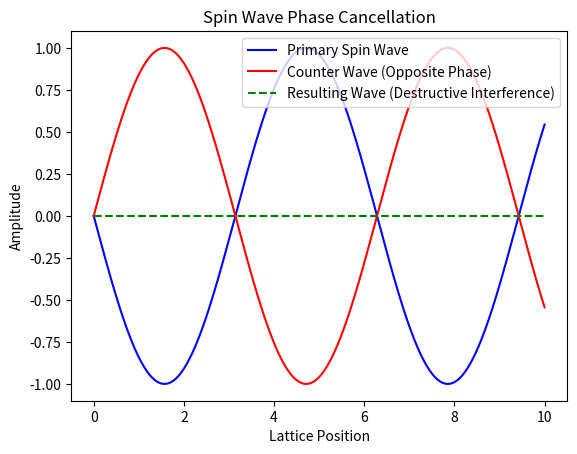

Reproduce this figure in Python.
import numpy as np
import matplotlib.pyplot as plt

# Spin wave parameters
frequency = 10  # Frequency of the primary spin wave (Hz)
amplitude = 1.0  # Amplitude of the primary spin wave
lattice_positions = np.linspace(0, 10, 500)  # 1D array of lattice positions (arbitrary units)
time = 0.1  # Time snapshot (s)

# Primary spin wave
primary_wave = amplitude * np.sin(2 * np.pi * frequency * time - lattice_positions)

# Counter wave (opposite phase)
counter_amplitude = amplitude  # Set equal amplitude for maximum interference
counter_frequency = frequency
phase_shift = np.pi  # 180 degrees out of phase for destructive interference
counter_wave = counter_amplitude * np.sin(2 * np.pi * counter_frequency * time - lattice_positions + phase_shift)

# Resulting wave (combined effect)
resulting_wave = primary_wave + counter_wave

# Visualization
plt.figure()
plt.plot(lattice_positions, primary_wave, label="Primary Spin Wave", color="blue")
plt.plot(lattice_positions, counter_wave, label="Counter Wave (Opposite Phase)", color="red")
plt.plot(lattice_positions, resulting_wave, label="Resulting Wave (Destructive Interference)", color="green", linestyle="--")
plt.xlabel("Lattice Position")
plt.ylabel("Amplitude")
plt.title("Spin Wave Phase Cancellation")
plt.legend()
plt.show()
